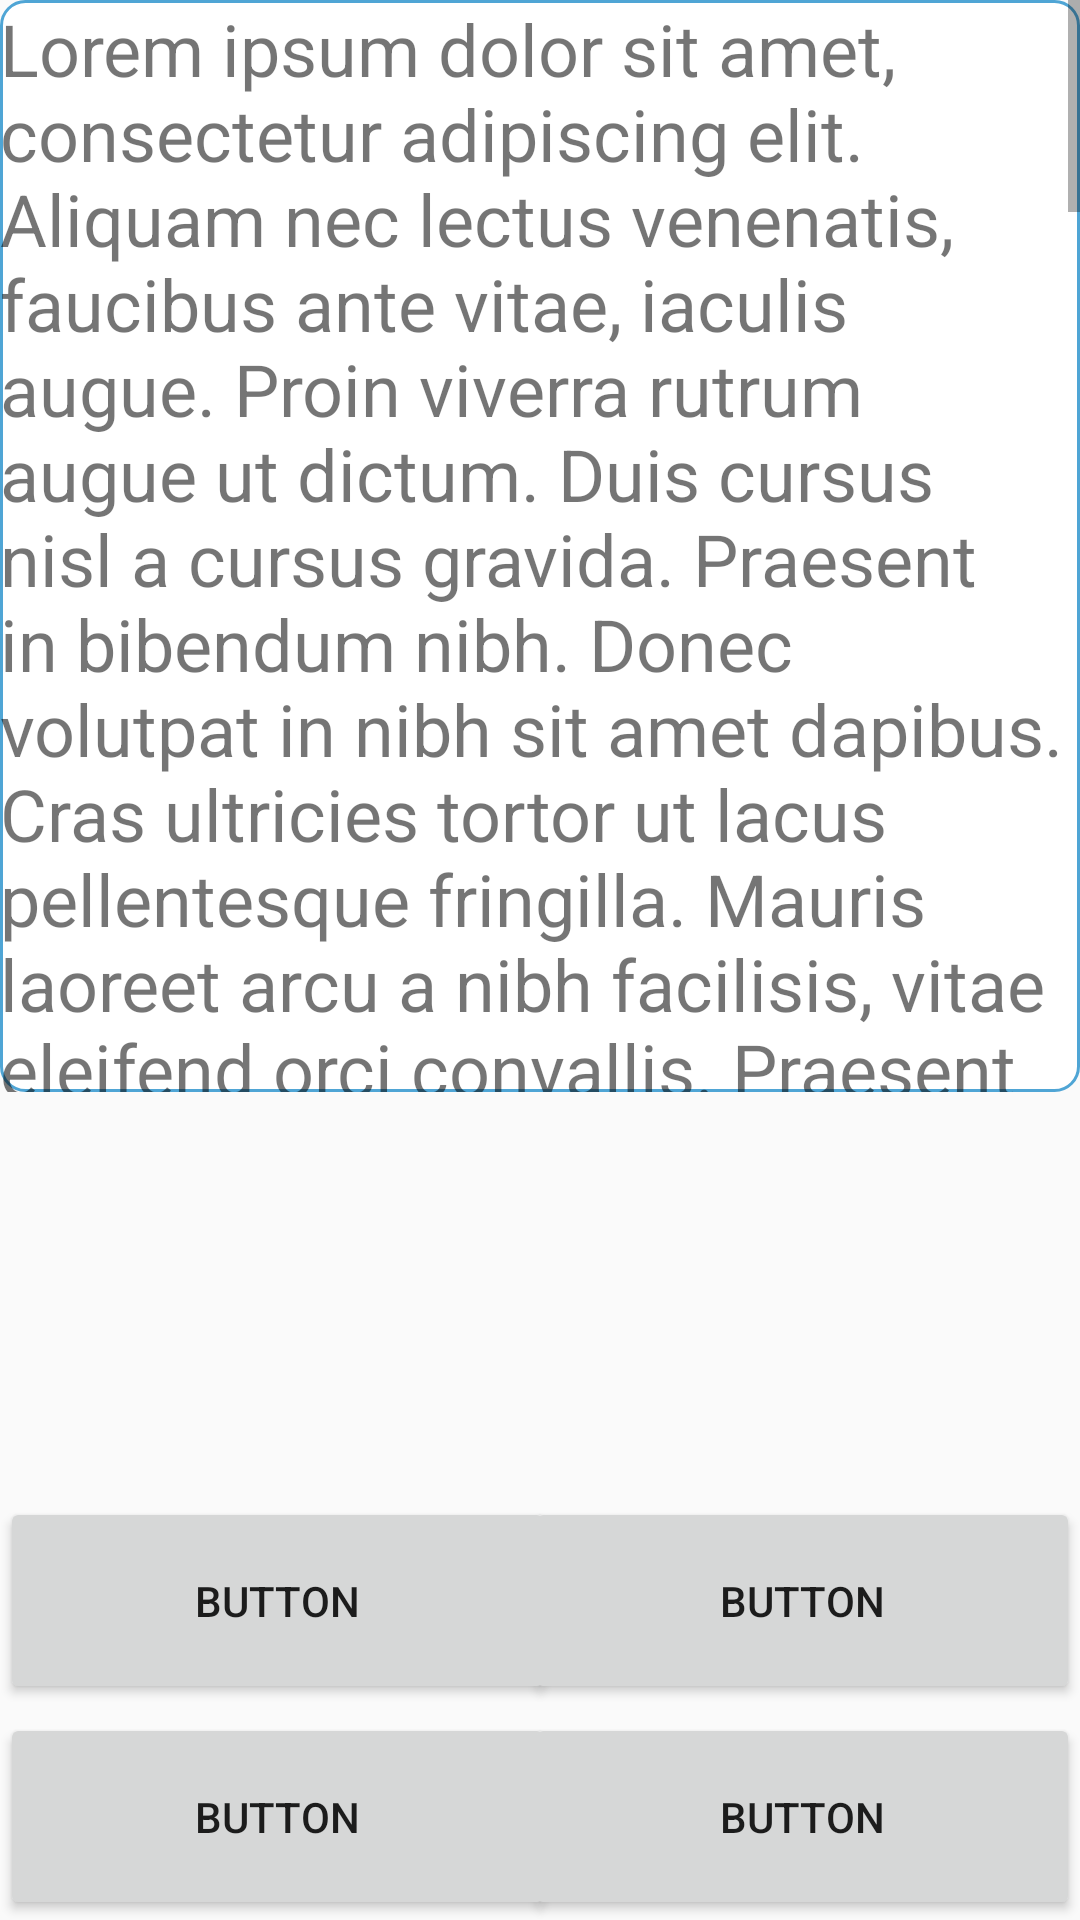

Layout XML and referenced resources for this Android screen:
<!-- AndroidManifest.xml: application theme Theme.AppCompat.Light.NoActionBar -->
<!-- res/layout/fragment_blank.xml -->
<FrameLayout xmlns:android="http://schemas.android.com/apk/res/android"
    xmlns:tools="http://schemas.android.com/tools"
    android:layout_width="match_parent"
    android:layout_height="match_parent"
    tools:context="dylanbudgen.gcse.BlankFragment">

    



    <ScrollView
        android:id="@+id/SCROLLER_ID"
        android:layout_width="fill_parent"
        android:layout_height="364dp"
        android:scrollbars="vertical"
        android:gravity="center"
        android:fillViewport="true"
        android:background="@drawable/border">

        <TextView
            android:id="@+id/TEXT_STATUS_ID"
            android:layout_width="fill_parent"
            android:layout_height="fill_parent"
            android:layout_weight="1.0"
            android:text="Lorem ipsum dolor sit amet, consectetur adipiscing elit. Aliquam nec lectus venenatis, faucibus ante vitae, iaculis augue. Proin viverra rutrum augue ut dictum. Duis cursus nisl a cursus gravida. Praesent in bibendum nibh. Donec volutpat in nibh sit amet dapibus. Cras ultricies tortor ut lacus pellentesque fringilla. Mauris laoreet arcu a nibh facilisis, vitae eleifend orci convallis. Praesent fermentum dapibus pellentesque.  Aenean ullamcorper orci quis sapien ultrices, eu dapibus enim tempor. Suspendisse sit amet dolor in neque luctus dictum vitae nec sem. Quisque ornare vitae tellus at pellentesque. Nam sit amet orci id lectus consectetur ultricies. Integer eget placerat est, et congue tortor. Praesent egestas ultrices mauris, vel pretium augue. Aliquam vel feugiat mauris. Fusce tempor mattis turpis, vitae varius justo.  Proin felis nunc, lobortis id odio ac, mattis vulputate orci. Nulla quis tempor nisi. Sed id mattis ligula. In laoreet urna vitae dui ornare, a accumsan nisi hendrerit. Aenean pulvinar pellentesque sapien porttitor dignissim. Cras dapibus, nisi quis lacinia pretium, enim dolor vestibulum quam, et faucibus justo lectus in elit. Vestibulum lacinia nisi posuere, faucibus mi quis, bibendum massa. Nunc quis massa in mauris gravida volutpat vel eget elit. Etiam a interdum diam. Nunc commodo sit amet eros sed sodales. Donec nec sagittis dui.  Vestibulum ante ipsum primis in faucibus orci luctus et ultrices posuere cubilia Curae; Nulla facilisi. Proin mi massa, viverra et erat sagittis, sodales aliquet libero. Praesent rutrum finibus dictum. Curabitur auctor felis a eleifend sagittis. Quisque nec euismod risus. Aenean ultricies tellus turpis, cursus tincidunt diam gravida vitae.  Vestibulum nec tincidunt lectus. Sed rhoncus ex ut ante tincidunt, ac congue sem lobortis. Fusce faucibus ligula eu justo malesuada pretium. Vivamus a dolor ligula. Ut faucibus felis a maximus condimentum. Maecenas ut ante turpis. Morbi a lorem diam. Quisque consectetur tempus nisi, et auctor ex interdum."
            android:textSize="24sp" />
    </ScrollView>

    <Button
        android:id="@+id/button"
        android:layout_width="185dp"
        android:layout_height="69dp"
        android:layout_gravity="left|bottom"
        android:text="Button" />

    <Button
        android:id="@+id/button2"
        android:layout_width="185dp"
        android:layout_height="69dp"
        android:layout_gravity="right|bottom"
        android:text="Button" />

    <Button
        android:id="@+id/button3"
        android:layout_width="185dp"
        android:layout_height="69dp"
        android:layout_gravity="left|bottom"
        android:layout_marginBottom="72dp"
        android:text="Button" />

    <Button
        android:id="@+id/button4"
        android:layout_width="185dp"
        android:layout_height="69dp"
        android:layout_gravity="right|bottom"
        android:layout_marginBottom="72dp"
        android:text="Button" />




</FrameLayout>
<!-- resources referenced by this layout -->
<resources>
  <!-- drawable border (drawable) -->
  <shape xmlns:android="http://schemas.android.com/apk/res/android" android:shape="rectangle" >
      <solid android:color="@android:color/white" />
      <stroke android:width="1dip" android:color="#4fa5d5"/>
  
      <corners
          android:bottomLeftRadius="8dp"
          android:bottomRightRadius="8dp"
          android:topLeftRadius="8dp"
          android:topRightRadius="8dp" />
  
  </shape>
</resources>
